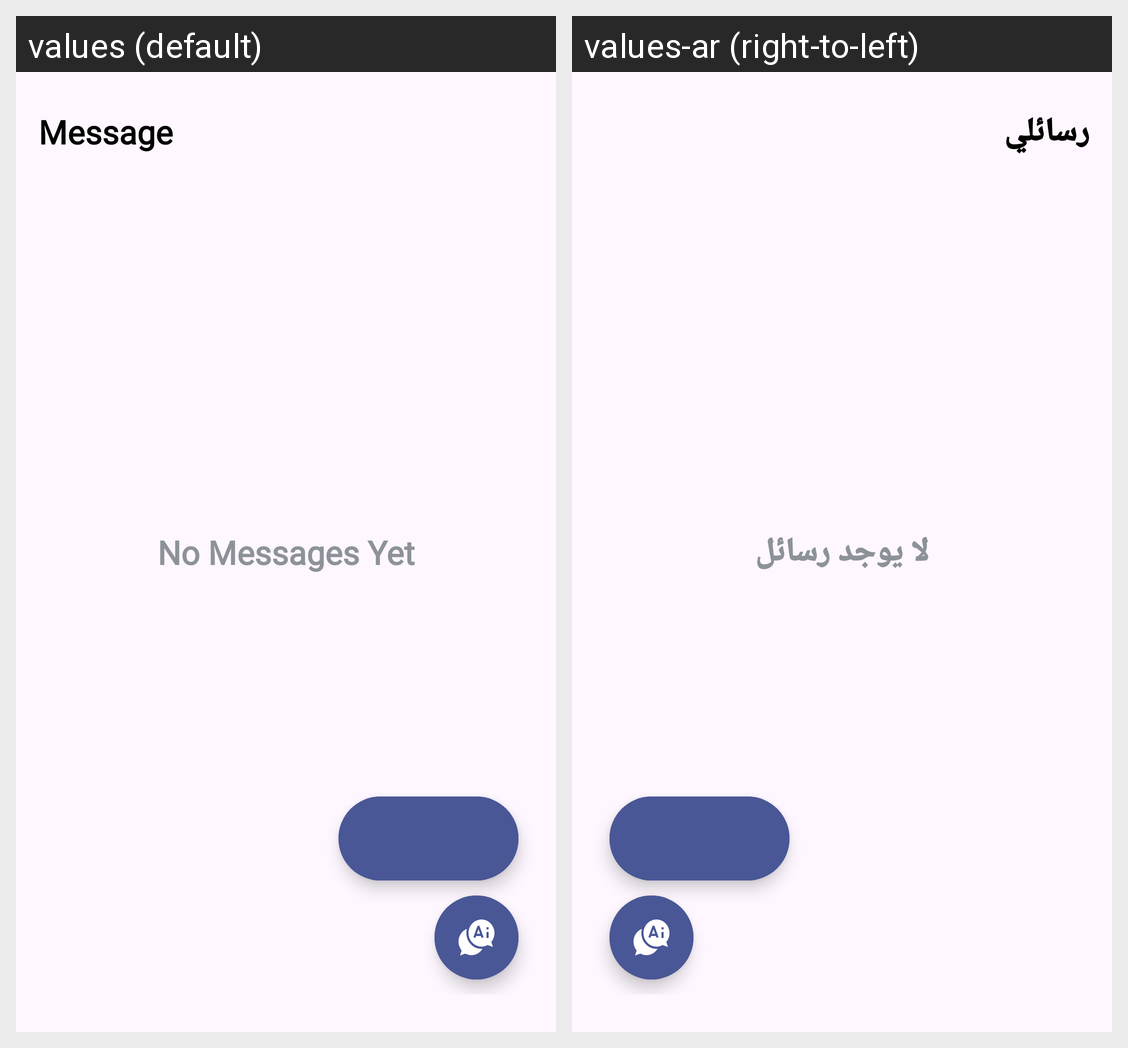

Locale-by-locale string values for the Android screen shown in this grid:
Android screen res/layout/fragment_doctor_chat.xml rendered under 2 locales, left to right: values (default), values-ar (right-to-left). Device: Nexus 5 (rendered at 1080×1920; each locale shown at half size, 540×960, under a caption strip naming it); theme Theme.GradutionProject.
Strings drawn on this screen, with the default value and each locale's value (text and hints the layout hard-codes, and strings that could not be matched under every locale, appear in the picture but are not listed):

message
  values: Message
  values-ar: رسائلي

no_messages_yet
  values: No Messages Yet
  values-ar: لا يوجد رسائل
